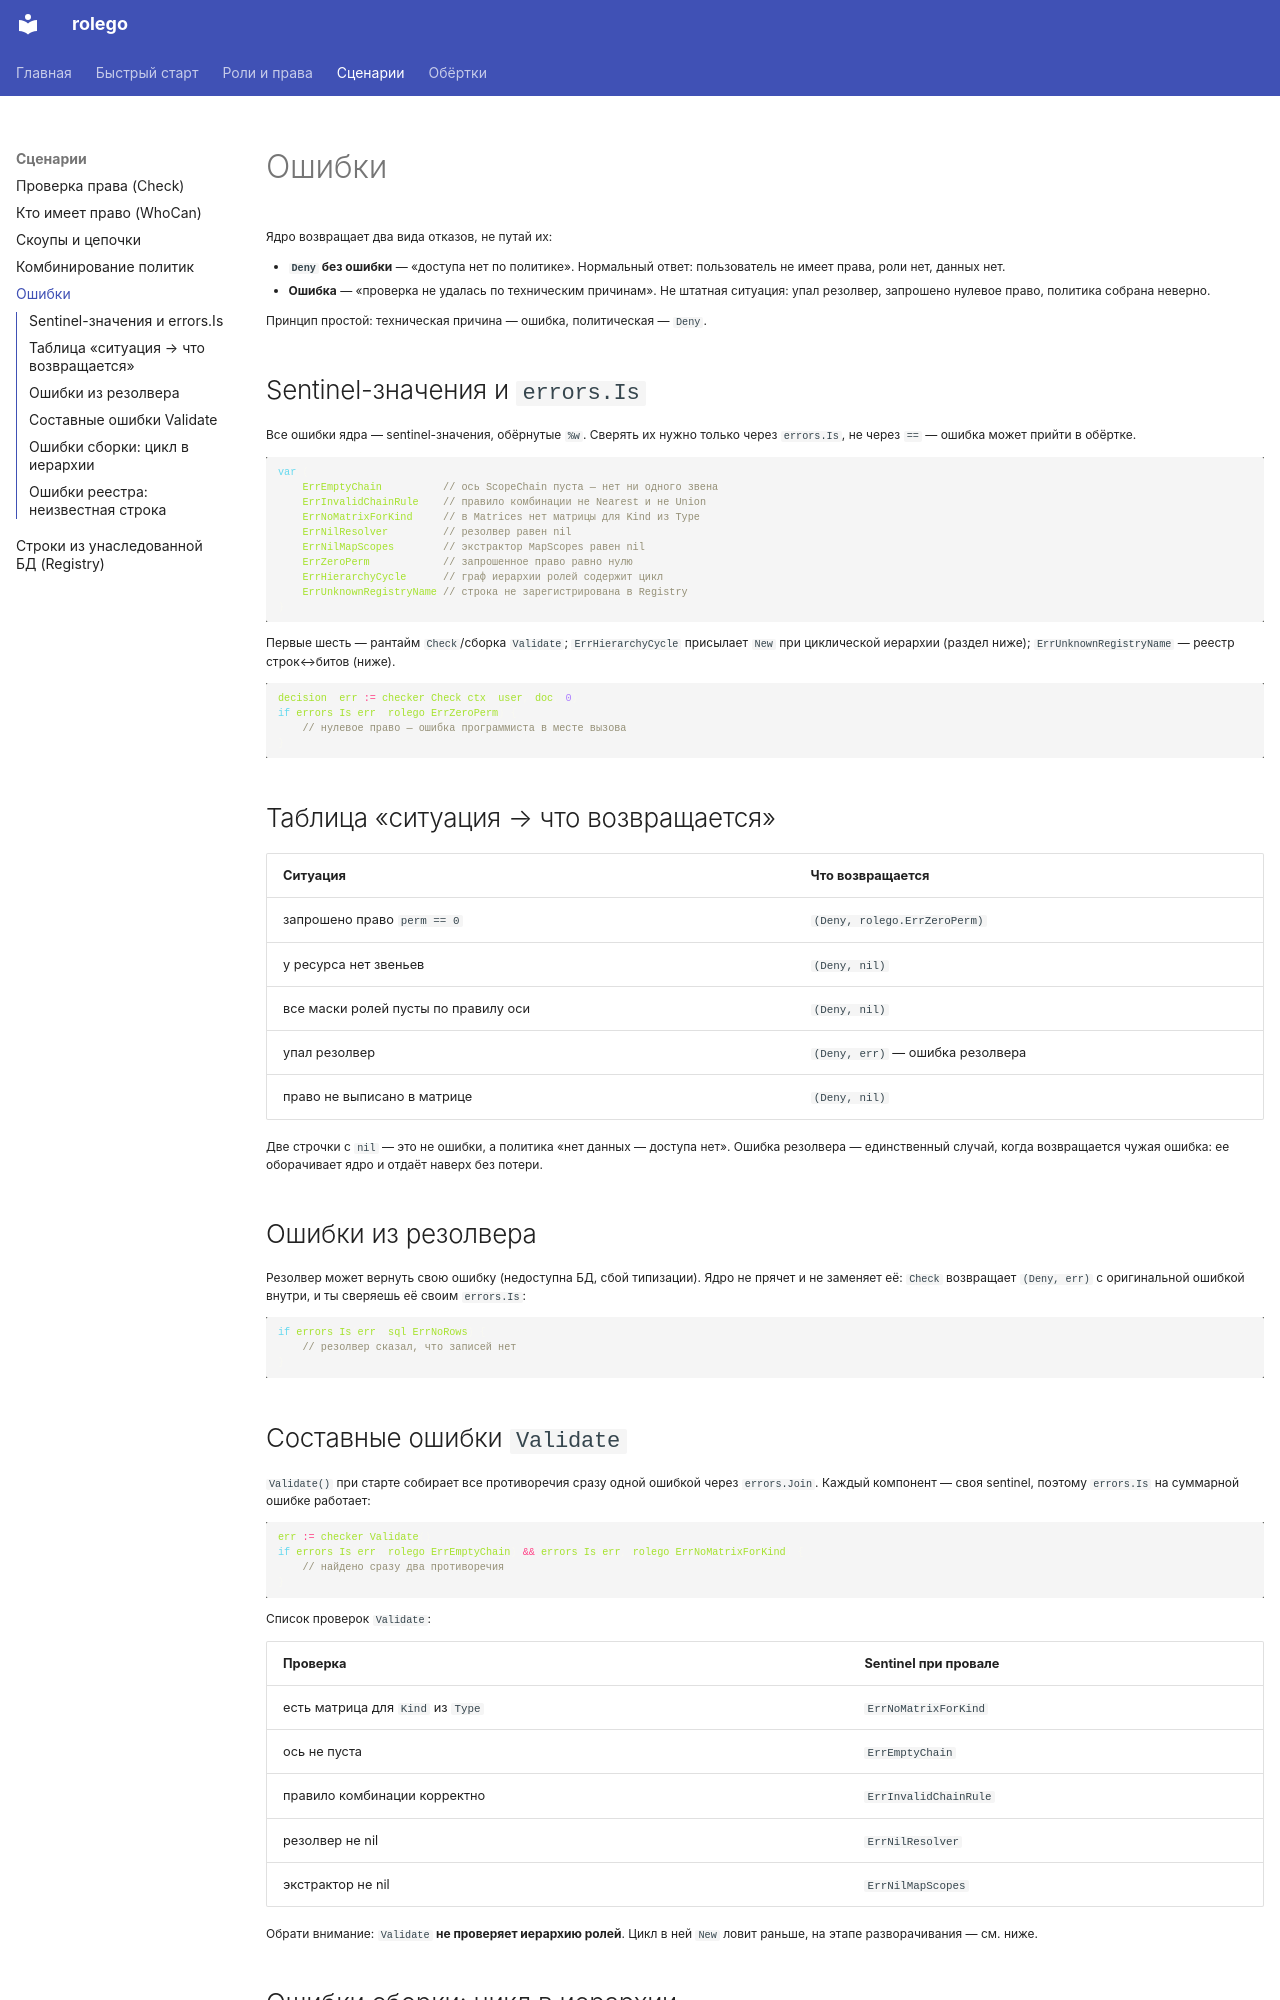

repository: igor-kpsv/rolego · page: errors/index.html · generator: mkdocs

# Ошибки

Ядро возвращает два вида отказов, не путай их:

- **`Deny` без ошибки** — «доступа нет по политике». Нормальный ответ: пользователь не имеет права, роли нет, данных нет.
- **Ошибка** — «проверка не удалась по техническим причинам». Не штатная ситуация: упал резолвер, запрошено нулевое право, политика собрана неверно.

Принцип простой: техническая причина — ошибка, политическая — `Deny`.

## Sentinel-значения и `errors.Is`

Все ошибки ядра — sentinel-значения, обёрнутые `%w`. Сверять их нужно только через `errors.Is`, не через `==` — ошибка может прийти в обёртке.

```go
var (
	ErrEmptyChain          // ось ScopeChain пуста — нет ни одного звена
	ErrInvalidChainRule    // правило комбинации не Nearest и не Union
	ErrNoMatrixForKind     // в Matrices нет матрицы для Kind из Type
	ErrNilResolver         // резолвер равен nil
	ErrNilMapScopes        // экстрактор MapScopes равен nil
	ErrZeroPerm            // запрошенное право равно нулю
	ErrHierarchyCycle      // граф иерархии ролей содержит цикл
	ErrUnknownRegistryName // строка не зарегистрирована в Registry
)
```

Первые шесть — рантайм `Check`/сборка `Validate`; `ErrHierarchyCycle` присылает `New` при циклической иерархии (раздел ниже); `ErrUnknownRegistryName` — реестр строк↔битов (ниже).

```go
decision, err := checker.Check(ctx, user, doc, 0)
if errors.Is(err, rolego.ErrZeroPerm) {
	// нулевое право — ошибка программиста в месте вызова
}
```

## Таблица «ситуация → что возвращается»

| Ситуация | Что возвращается |
|---|---|
| запрошено право `perm == 0` | `(Deny, rolego.ErrZeroPerm)` |
| у ресурса нет звеньев | `(Deny, nil)` |
| все маски ролей пусты по правилу оси | `(Deny, nil)` |
| упал резолвер | `(Deny, err)` — ошибка резолвера |
| право не выписано в матрице | `(Deny, nil)` |

Две строчки с `nil` — это не ошибки, а политика «нет данных — доступа нет». Ошибка резолвера — единственный случай, когда возвращается чужая ошибка: ее оборачивает ядро и отдаёт наверх без потери.

## Ошибки из резолвера

Резолвер может вернуть свою ошибку (недоступна БД, сбой типизации). Ядро не прячет и не заменяет её: `Check` возвращает `(Deny, err)` с оригинальной ошибкой внутри, и ты сверяешь её своим `errors.Is`:

```go
if errors.Is(err, sql.ErrNoRows) {
	// резолвер сказал, что записей нет
}
```

## Составные ошибки `Validate`

`Validate()` при старте собирает все противоречия сразу одной ошибкой через `errors.Join`. Каждый компонент — своя sentinel, поэтому `errors.Is` на суммарной ошибке работает:

```go
err := checker.Validate()
if errors.Is(err, rolego.ErrEmptyChain) && errors.Is(err, rolego.ErrNoMatrixForKind) {
	// найдено сразу два противоречия
}
```

Список проверок `Validate`:

| Проверка | Sentinel при провале |
|---|---|
| есть матрица для `Kind` из `Type` | `ErrNoMatrixForKind` |
| ось не пуста | `ErrEmptyChain` |
| правило комбинации корректно | `ErrInvalidChainRule` |
| резолвер не nil | `ErrNilResolver` |
| экстрактор не nil | `ErrNilMapScopes` |

Обрати внимание: `Validate` **не проверяет иерархию ролей**. Цикл в ней `New` ловит раньше, на этапе разворачивания — см. ниже.
